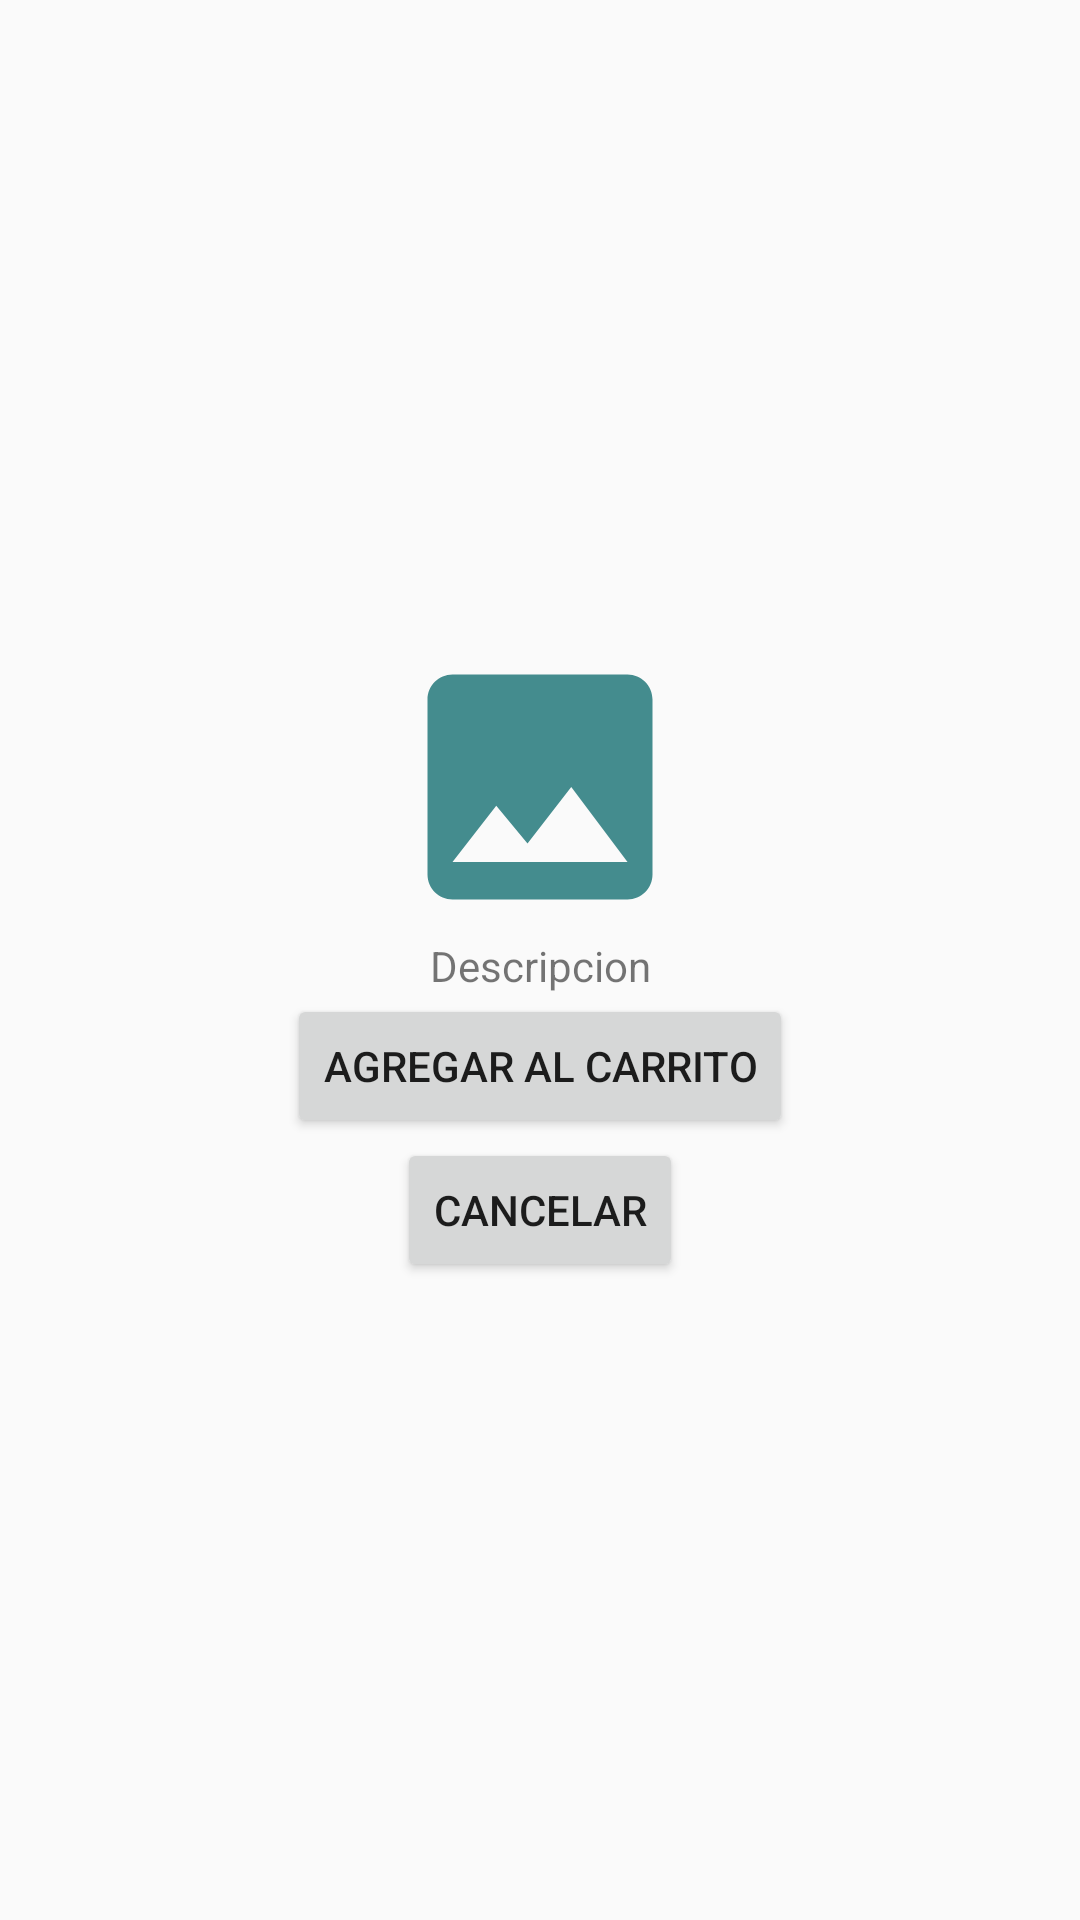

Here is an Android app screen rendered from its layout file. Give the layout XML and the strings, colors and styles it references.
<!-- AndroidManifest.xml: activity theme AppTheme.CustomTheme -->
<!-- res/layout/activity_details.xml -->
<?xml version="1.0" encoding="utf-8"?>
<android.support.constraint.ConstraintLayout
    xmlns:android="http://schemas.android.com/apk/res/android"
    xmlns:app="http://schemas.android.com/apk/res-auto"
    xmlns:tools="http://schemas.android.com/tools"
    android:layout_width="match_parent"
    android:layout_height="match_parent"
    tools:context=".activities.DetailsActivity">
    <LinearLayout
        android:orientation="vertical"
        android:layout_width="match_parent"
        android:layout_height="match_parent"
        android:gravity="center"
        >

        <ImageView
            android:layout_width="@dimen/min_image"
            android:layout_height="@dimen/min_image"
            app:srcCompat="@drawable/ic_image"
            tools:ignore="VectorDrawableCompat" />

        <TextView
            android:id="@+id/tv_description_details"
            android:layout_width="match_parent"
            android:layout_height="wrap_content"
            android:text="Descripcion"
            android:gravity="center"
            />

        <Button
            android:id="@+id/button_accept_detail"
            android:layout_width="wrap_content"
            android:layout_height="wrap_content"
            android:text="Agregar al carrito"
            />

        <Button
            android:id="@+id/button_cancel_detail"
            android:layout_width="wrap_content"
            android:layout_height="wrap_content"
            android:text="Cancelar"
            />
    </LinearLayout>

</android.support.constraint.ConstraintLayout>
<!-- resources referenced by this layout -->
<resources>
  <dimen name="min_image">100dp</dimen>
  <!-- drawable ic_image (drawable) -->
  <vector android:height="24dp" android:tint="#448C8E"
      android:viewportHeight="24.0" android:viewportWidth="24.0"
      android:width="24dp" xmlns:android="http://schemas.android.com/apk/res/android">
      <path android:fillColor="#FF000000" android:pathData="M21,19V5c0,-1.1 -0.9,-2 -2,-2H5c-1.1,0 -2,0.9 -2,2v14c0,1.1 0.9,2 2,2h14c1.1,0 2,-0.9 2,-2zM8.5,13.5l2.5,3.01L14.5,12l4.5,6H5l3.5,-4.5z"/>
  </vector>
  <style name="AppTheme.CustomTheme">
          <item name="android:windowIsTranslucent">true</item>
          <item name="android:windowCloseOnTouchOutside">true</item>
      </style>
</resources>
